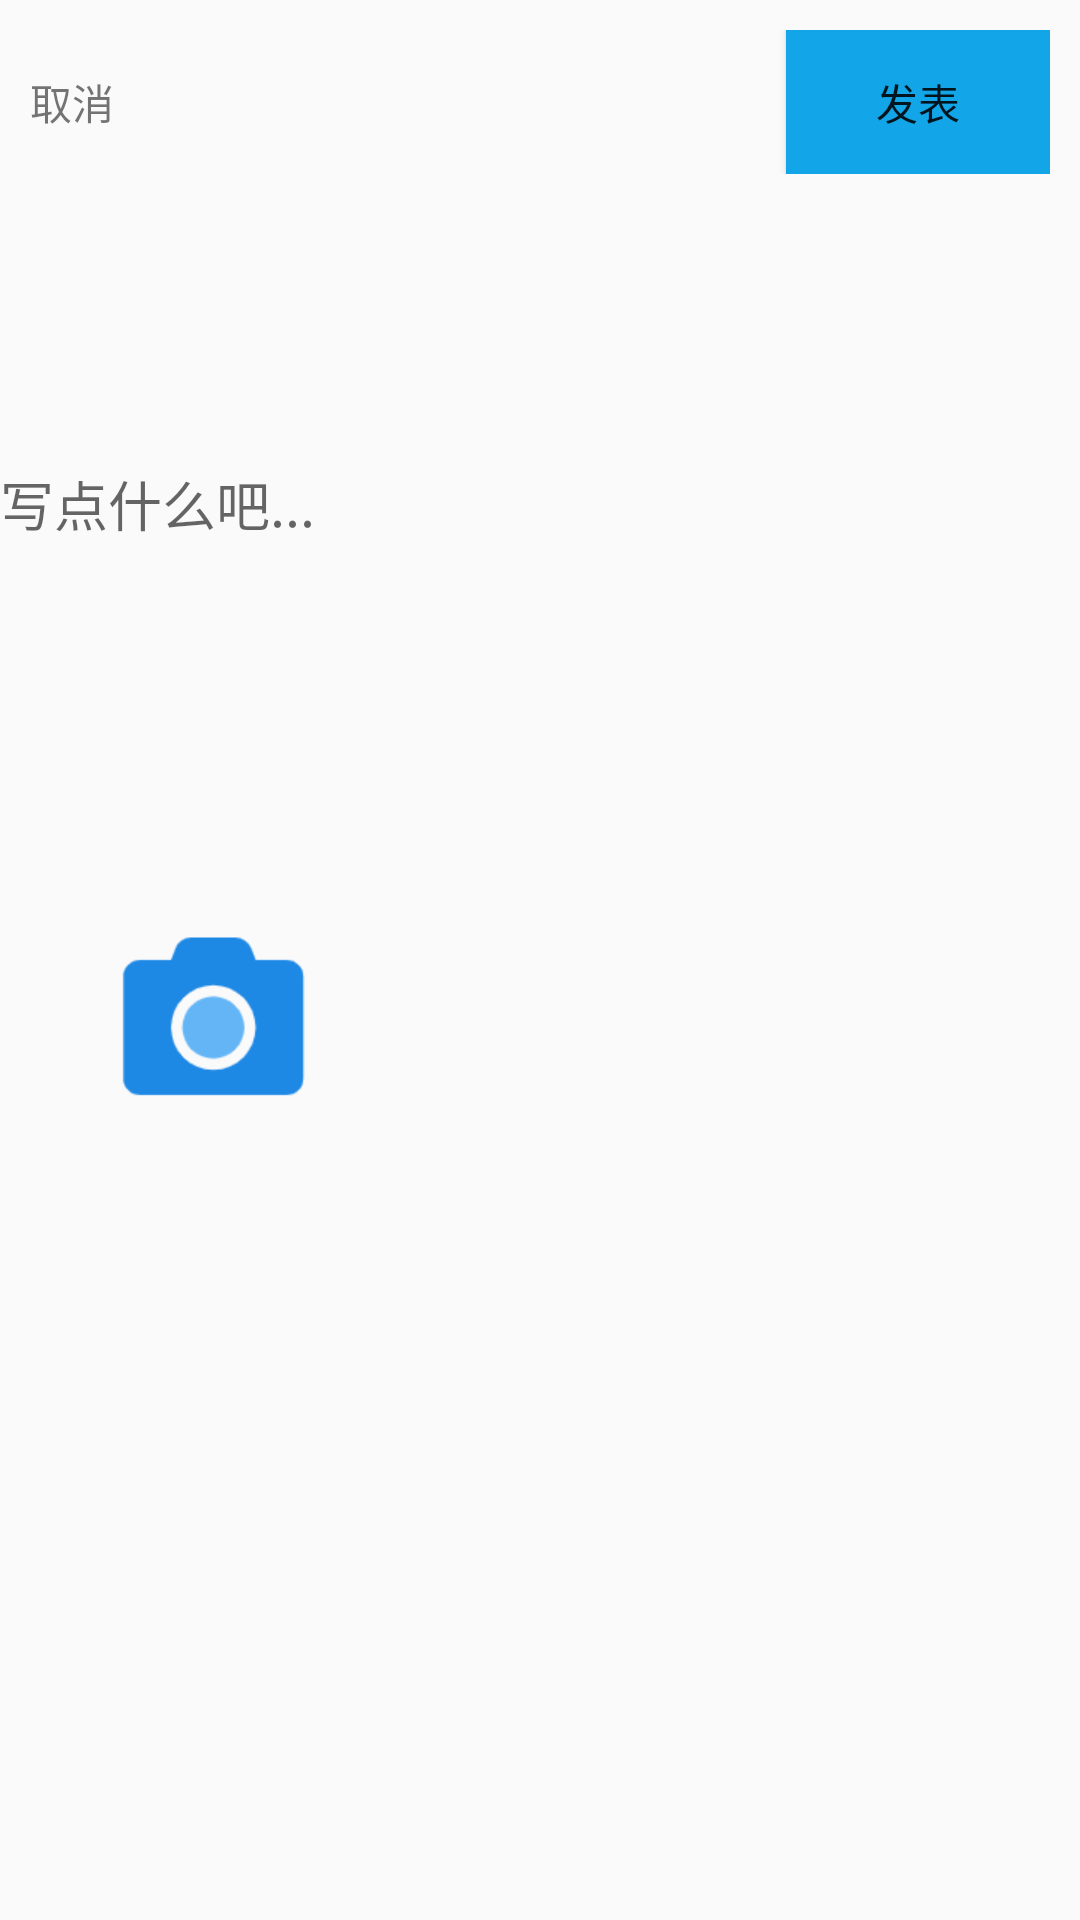

The Android layout XML behind this screen, and the referenced resources:
<!-- AndroidManifest.xml: application theme Theme.AppCompat.DayNight.NoActionBar -->
<!-- res/layout/write.xml -->
<?xml version="1.0" encoding="utf-8"?>
<LinearLayout xmlns:android="http://schemas.android.com/apk/res/android"
    android:orientation="vertical" android:layout_width="match_parent"
    android:layout_height="match_parent">
    <RelativeLayout
        android:orientation="horizontal"
        android:layout_width="match_parent"
        android:layout_height="wrap_content"
        android:layout_margin="10dp">
        <TextView
            android:id="@+id/cancel"
            android:layout_height="wrap_content"
            android:layout_width="wrap_content"
            android:text="取消"
            android:layout_centerVertical="true"/>
        <Button
            android:id="@+id/send"
            android:layout_width="wrap_content"
            android:layout_height="wrap_content"
            android:text="发表"
            android:background="#12A5E7"
            android:layout_alignParentRight="true"
            />
    </RelativeLayout>
    <EditText
        android:id="@+id/article_content"
        android:layout_width="match_parent"
        android:layout_height="200dp"
        android:hint="写点什么吧..."
        android:background="@null"
        />
    <ImageView
        android:id="@+id/img1"
        android:layout_width="wrap_content"
        android:layout_height="wrap_content"/>
    <ImageView
        android:id="@+id/takephoto"
        android:layout_height="100dp"
        android:layout_width="100dp"
        android:src="@drawable/camera"
        android:layout_margin="20dp"/>

</LinearLayout>
<!-- resources referenced by this layout -->
<resources>
  <!-- drawable camera: png bitmap (drawable, 4164 bytes) -->
</resources>
